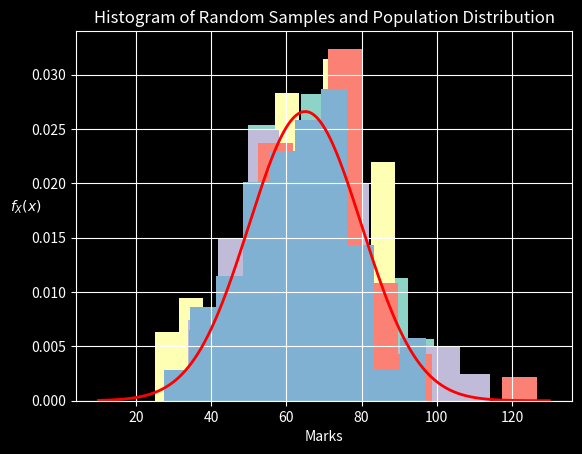
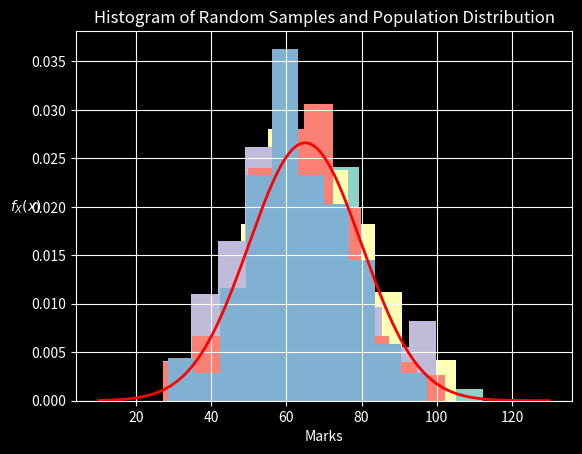
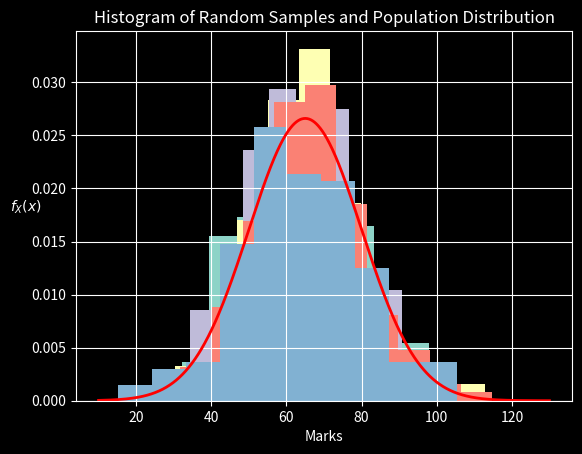
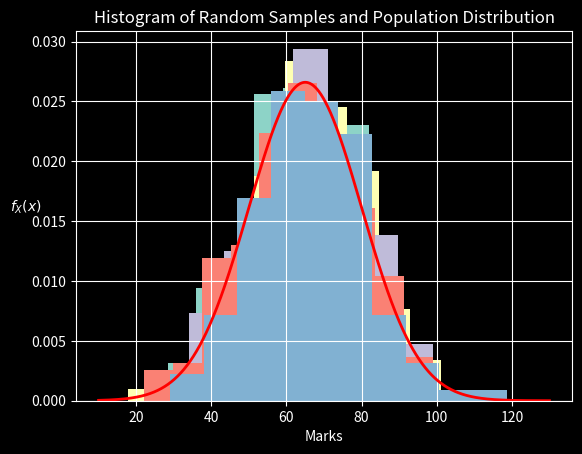
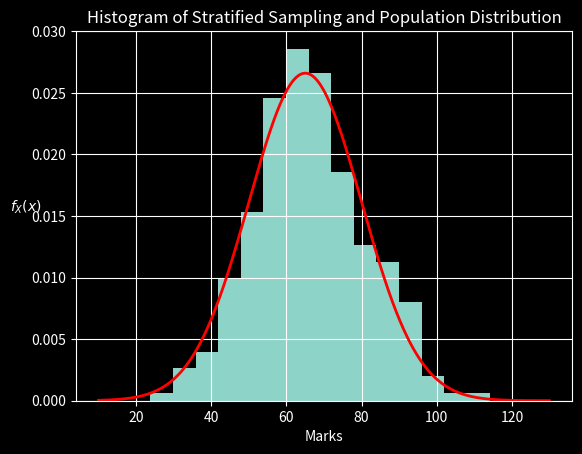

Source code (Python) for these figures, in order:
import numpy as np
import matplotlib.pyplot as plt
from scipy.stats import norm

np.random.seed(2)
def random_gen(n,size):
    return np.random.normal(65, 15, size=(n, size))


plt.style.use('dark_background')
def pltAndCompare(s_rand):
    s_means = np.mean(s_rand, axis=1)
    s_std = np.std(s_rand, axis=1)

    x = np.linspace(10, 130, 1000)
    plt.plot(x, norm.pdf(x, 65, 15), linestyle='-', color='red', lw=2, label='Population Distribution')

    for i in range(5):
        plt.hist(s_rand[i], bins=10, density=True, label=f'{i+1}')

    plt.title('Histogram of Random Samples and Population Distribution')
    plt.xlabel('Marks')
    plt.ylabel(r'$f_X(x)$', rotation=0)
    plt.grid(True)
    plt.show()
    plt.clf()
    plt.cla()

    for i in range(5):
        print(f"Sample {i+1} Stats:")
        print(f"Mean: {s_means[i]:.2f} \nStandard Deviation: {s_std[i]:.2f}")

s_rand50 = random_gen(5,50)
pltAndCompare(s_rand50)

'''Part (b)'''
print("\nPart(b)")

s_rand100 = random_gen(5,100)
s_rand150 = random_gen(5,150)
s_rand250 = random_gen(5,250)

pltAndCompare(s_rand100)
pltAndCompare(s_rand150)
pltAndCompare(s_rand250)

'''Part (c)'''
# Stratified Sampling
print("\nPart(c)")
def rand_stratified(group_size, num_groups):
    a = np.random.normal(65,15,size=(num_groups,group_size))
    return [np.random.choice(a[i]) for i in range(a.shape[0])]


def pltStratified(s_stratified):
    s_mean = np.mean(s_stratified)
    s_std = np.std(s_stratified)

    x = np.linspace(10, 130, 1000)
    plt.plot(x, norm.pdf(x, 65, 15), linestyle='-', color='red', lw=2, label='Population Distribution')

    plt.hist(s_stratified, bins=15, density=True)
    plt.title('Histogram of Stratified Sampling and Population Distribution')
    plt.xlabel('Marks')
    plt.ylabel(r'$f_X(x)$', rotation=0)
    plt.grid(True)
    plt.show()
    plt.clf()
    plt.cla()

    print(f"Mean: {s_mean:.2f} \nStandard Deviation: {s_std:.2f}")


s_stratified = rand_stratified(5,250)
pltStratified(s_stratified)
